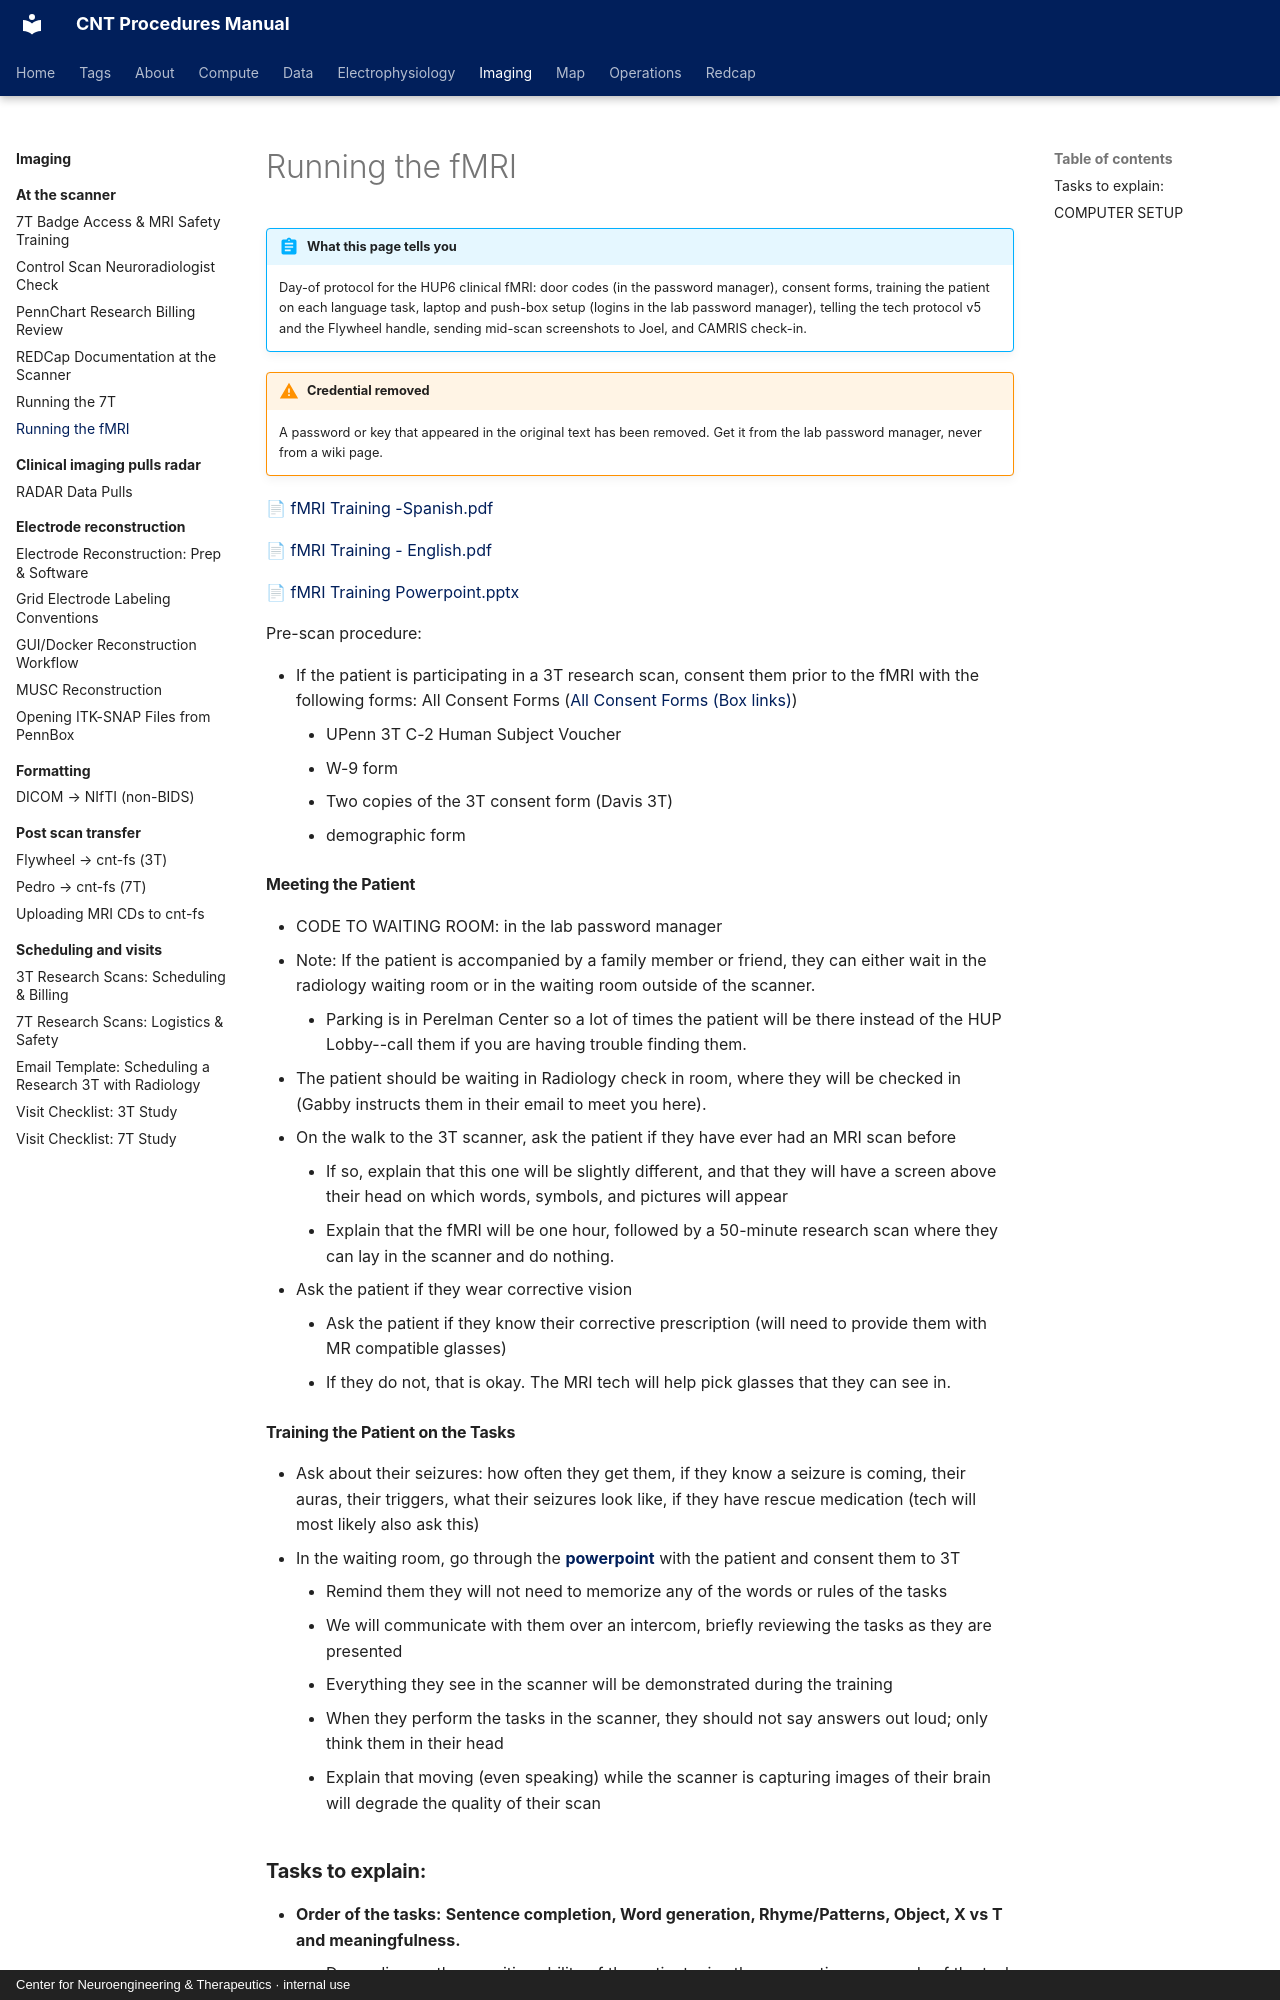

repository: penn-cnt/cnt-procedures · page: imaging/at-the-scanner/running-the-fmri/index.html · generator: mkdocs · copyright: Center for Neuroengineering & Therapeutics · internal use

---
title: "Running the fMRI"
stage: "Data Collection"
roles: [crc]
order: 3
---

# Running the fMRI

!!! abstract "What this page tells you"
    Day-of protocol for the HUP6 clinical fMRI: door codes (in the password manager), consent forms, training the patient on each language task, laptop and push-box setup (logins in the lab password manager), telling the tech protocol v5 and the Flywheel handle, sending mid-scan screenshots to Joel, and CAMRIS check-in.

!!! warning "Credential removed"
    A password or key that appeared in the original text has been removed. Get it from the lab password manager, never from a wiki page.

[📄 fMRI Training -Spanish.pdf](../../assets/imaging/running-the-fmri/01-fmri-training-spanish.pdf)

[📄 fMRI Training - English.pdf](../../assets/imaging/running-the-fmri/02-fmri-training-english.pdf)

[📄 fMRI Training Powerpoint.pptx](../../assets/imaging/running-the-fmri/03-e-studio-patient-training.pptx)

Pre-scan procedure:

*   If the patient is participating in a 3T research scan, consent them prior to the fMRI with the following forms: All Consent Forms ([All Consent Forms (Box links)](../../operations/consenting/all-consent-forms-box-links.md))
    *   UPenn 3T C-2 Human Subject Voucher
    *   W-9 form
    *   Two copies of the 3T consent form (Davis 3T)
    *   demographic form

#### **Meeting the Patient**


*   CODE TO WAITING ROOM: in the lab password manager
*   Note: If the patient is accompanied by a family member or friend, they can either wait in the radiology waiting room or in the waiting room outside of the scanner.
    *   Parking is in Perelman Center so a lot of times the patient will be there instead of the HUP Lobby--call them if you are having trouble finding them.
*   The patient should be waiting in Radiology check in room, where they will be checked in (Gabby instructs them in their email to meet you here).
*   On the walk to the 3T scanner, ask the patient if they have ever had an MRI scan before
    *   If so, explain that this one will be slightly different, and that they will have a screen above their head on which words, symbols, and pictures will appear
    *   Explain that the fMRI will be one hour, followed by a 50-minute research scan where they can lay in the scanner and do nothing.
*   Ask the patient if they wear corrective vision
    *   Ask the patient if they know their corrective prescription (will need to provide them with MR compatible glasses)
    *   If they do not, that is okay. The MRI tech will help pick glasses that they can see in. 

#### **Training the Patient on the Tasks**

*   Ask about their seizures: how often they get them, if they know a seizure is coming, their auras, their triggers, what their seizures look like, if they have rescue medication (tech will most likely also ask this)
*   In the waiting room, go through the [**powerpoint**](https://upenn.box.com/s/3rnm3si3bpthiqzvo8zupw0xtqc80tjp) with the patient and consent them to 3T
    *   Remind them they will not need to memorize any of the words or rules of the tasks
    *   We will communicate with them over an intercom, briefly reviewing the tasks as they are presented
    *   Everything they see in the scanner will be demonstrated during the training
    *   When they perform the tasks in the scanner, they should not say answers out loud; only think them in their head
    *   Explain that moving (even speaking) while the scanner is capturing images of their brain will degrade the quality of their scan
